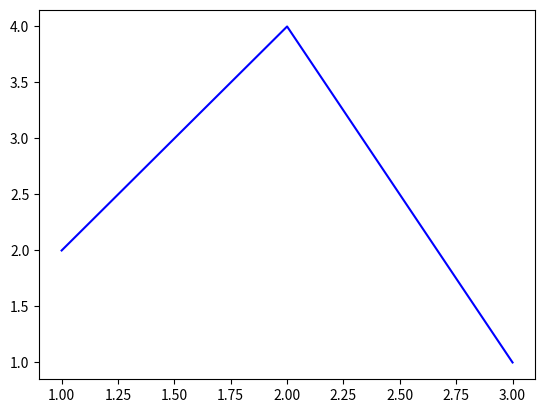

Recreate this plot in Python.
import matplotlib.pyplot as plt
import numpy as np

ypoints = np.array([2, 4, 1])
xpoints = np.array([1, 2, 3])

plt.plot(xpoints, ypoints, color = 'b')
plt.show()